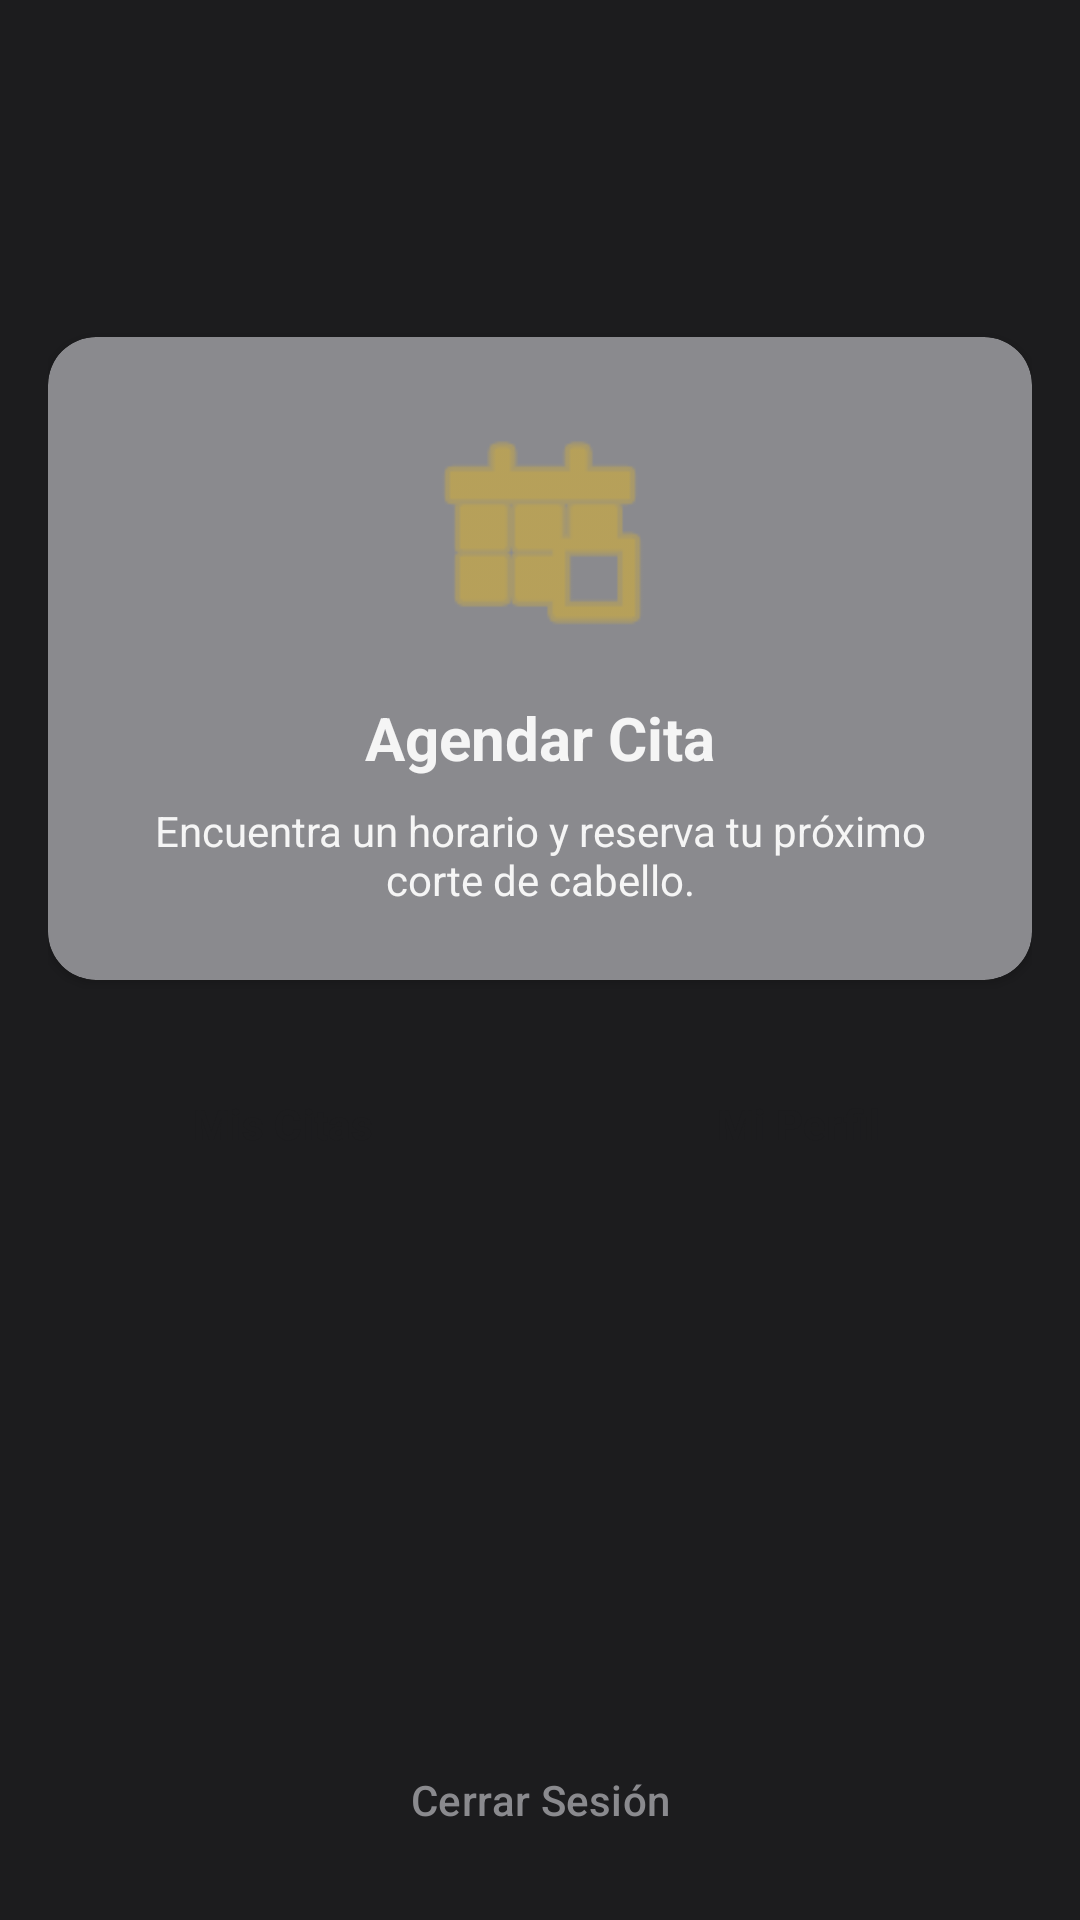

Produce the Android XML layout that renders to this screen, including the resource entries it uses.
<!-- AndroidManifest.xml: application theme Theme.BarberApp -->
<!-- res/layout/activity_client_home.xml -->
<?xml version="1.0" encoding="utf-8"?>
<RelativeLayout xmlns:android="http://schemas.android.com/apk/res/android"
    xmlns:app="http://schemas.android.com/apk/res-auto"
    xmlns:tools="http://schemas.android.com/tools"
    android:layout_width="match_parent"
    android:layout_height="match_parent"
    android:background="@color/barber_black"
    android:padding="16dp"
    tools:context=".ui.client.ClientHomeActivity">

    <TextView
        android:id="@+id/tvWelcome"
        android:layout_width="wrap_content"
        android:layout_height="wrap_content"
        android:layout_alignParentTop="true"
        android:layout_centerHorizontal="true"
        android:layout_marginTop="32dp"
        android:textColor="@color/barber_white"
        android:textSize="24sp"
        android:textStyle="bold"
        tools:text="Hola, Estiven" />

    <androidx.cardview.widget.CardView
        android:id="@+id/cardStartBooking"
        android:layout_width="match_parent"
        android:layout_height="wrap_content"
        android:layout_below="@id/tvWelcome"
        android:layout_marginTop="32dp"
        app:cardBackgroundColor="@color/barber_grey"
        app:cardCornerRadius="16dp">

        <LinearLayout
            android:layout_width="match_parent"
            android:layout_height="wrap_content"
            android:gravity="center"
            android:orientation="vertical"
            android:padding="24dp">

            <ImageView
                android:layout_width="80dp"
                android:layout_height="80dp"
                android:src="@android:drawable/ic_menu_today" 
                app:tint="@color/barber_gold" />

            <TextView
                android:layout_width="wrap_content"
                android:layout_height="wrap_content"
                android:layout_marginTop="16dp"
                android:text="Agendar Cita"
                android:textColor="@color/barber_white"
                android:textSize="20sp"
                android:textStyle="bold" />

            <TextView
                android:layout_width="wrap_content"
                android:layout_height="wrap_content"
                android:layout_marginTop="8dp"
                android:gravity="center"
                android:text="Encuentra un horario y reserva tu próximo corte de cabello."
                android:textColor="@color/barber_white" />

        </LinearLayout>
    </androidx.cardview.widget.CardView>

    <LinearLayout
        android:id="@+id/layoutQuickActions"
        android:layout_width="match_parent"
        android:layout_height="wrap_content"
        android:layout_below="@id/cardStartBooking"
        android:layout_marginTop="24dp"
        android:orientation="horizontal">

        <Button
            android:id="@+id/btnMyBookings"
            style="@style/BarberButton"
            android:layout_width="0dp"
            android:layout_height="wrap_content"
            android:layout_marginEnd="8dp"
            android:layout_weight="1"
            android:text="Mis Citas" />

        <Button
            android:id="@+id/btnMyProfile"
            style="@style/BarberButton"
            android:layout_width="0dp"
            android:layout_height="wrap_content"
            android:layout_marginStart="8dp"
            android:layout_weight="1"
            android:text="Mi Perfil" />

    </LinearLayout>

    <Button
        android:id="@+id/btnLogout"
        style="@style/Widget.Material3.Button.TextButton"
        android:layout_width="wrap_content"
        android:layout_height="wrap_content"
        android:layout_alignParentBottom="true"
        android:layout_centerHorizontal="true"
        android:text="Cerrar Sesión"
        android:textColor="@color/barber_grey" />

</RelativeLayout>
<!-- resources referenced by this layout -->
<resources>
  <color name="barber_black">#1C1C1E</color>
  <color name="barber_gold">#D4AF37</color>
  <color name="barber_grey">#8A8A8E</color>
  <color name="barber_white">#F5F5F5</color>
  <style name="BarberButton" parent="Widget.Material3.Button">
          <item name="backgroundTint">@color/barber_gold</item>
          <item name="android:textColor">@color/barber_black</item>
          <item name="android:textStyle">bold</item>
          <item name="cornerRadius">8dp</item>
      </style>
  <style name="Theme.BarberApp" parent="Theme.Material3.Dark.NoActionBar">
          
          <item name="colorPrimary">@color/barber_gold</item>
          <item name="colorOnPrimary">@color/barber_black</item>
          
          <item name="colorSecondary">@color/barber_gold</item>
          <item name="colorOnSecondary">@color/barber_black</item>
          
          <item name="android:statusBarColor">@color/barber_black</item>
          <item name="android:windowBackground">@color/barber_black</item>
          
          <item name="android:textColor">@color/barber_white</item>
          <item name="android:textColorHint">@color/barber_grey</item>
          
          <item name="materialButtonStyle">@style/BarberButton</item>
      </style>
</resources>
